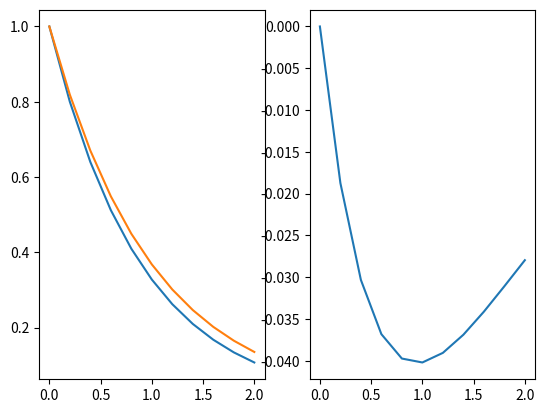

The matplotlib source for this figure:
# import the numpy library as np:
import numpy as np

# import the plotting library as plt:
import matplotlib.pyplot as plt

#####################################################################
"""
ASSIGNMENT 2
MATH 1480
Spring 2020
Due Friday, March 6th at 3:00 PM

What to do:  Fill in this template with python code.  At the end of
your script, your code should produce the correct plot, showing the
graph of the numerical solution to the initial value problem, as well
as the graph of the exact solution (if known).  Also, if the exact
solution is available, a plot of the difference between the numerical
and the exact solution will be displayed in a subfigure.

---------------------------------------------------------------------

PRELIMINARY INFORMATION

How to use this python script: In the code-block labeled
USER INPUT, enter these six things:
initial time           t0
final time             tf
number of time steps   N
ODE function           f(t,y)
initial condition      y0
True or False boolean  exactSolutionKnown
exact solution         Y(t)

Result: The script will apply Euler's Method to come up with an
approximate solution at each of the equally-spaced times in the
time interval.  After computing the approximate solution, at the end
of the script, a plot will be displayed with t on the horizontal
axis and y on the vertical axis.

Please have a look at this Overleaf document for an overview of
initial value problems and Euler's Method:

https://www.overleaf.com/read/pfqfsdjzqjty
"""
#####################################################################

# USER INPUT

# initial time:
t0 = 0

# final time:
tf = 2

# total number of sub-intervals (time-steps):
N = 10

# ODE function (RHS):
def f(t,y):
    return -y

# initial condition:
y0 = 1

# True or False boolean variable:
exactSolutionKnown = True

# exact solution:
if exactSolutionKnown:
    def Y(t):
        return np.exp(-t)

#####################################################################

# Initialize arrays t and y, and set first element of y equal to
# the initial value.  Keep in mind that if there are N time-steps,
# then the arrays t and y should have N+1 elements.

t = np.linspace(t0, tf, N+1)
y = np.zeros(N+1)
y[0] = y0

#####################################################################

# Define the time-step h by taking the width of the full time
# interval and dividing by the total number of time-steps N:

h = (tf - t0) / N

#####################################################################

# Main time-stepping loop (for-loop)
# This is where the elements of the array y will be "filled in" using
# Euler's Method.

for n in range(N):
    y[n+1] = y[n] + h * f(t[n], y[n])

#####################################################################

# Plot the numerical solution and the exact solution (if available)
# on the same set of axes.  If the exact solution is available, then
# plot the difference between numerical and exact in a subplot.

plt.figure()

if exactSolutionKnown:
    
    # Plot numerical and exact on same axes in 1st subfigure:
    plt.subplot(1,2,1)
    plt.plot(t, y)
    plt.plot(t, Y(t))
    
    # Plot difference of numerical and exact in 2nd subfigure:
    plt.subplot(1,2,2)
    plt.plot(t, y-Y(t))
    
else:

    # Plot the numerical solution (no exact solution available):
    plt.plot(t, y)

plt.show()

#####################################################################
